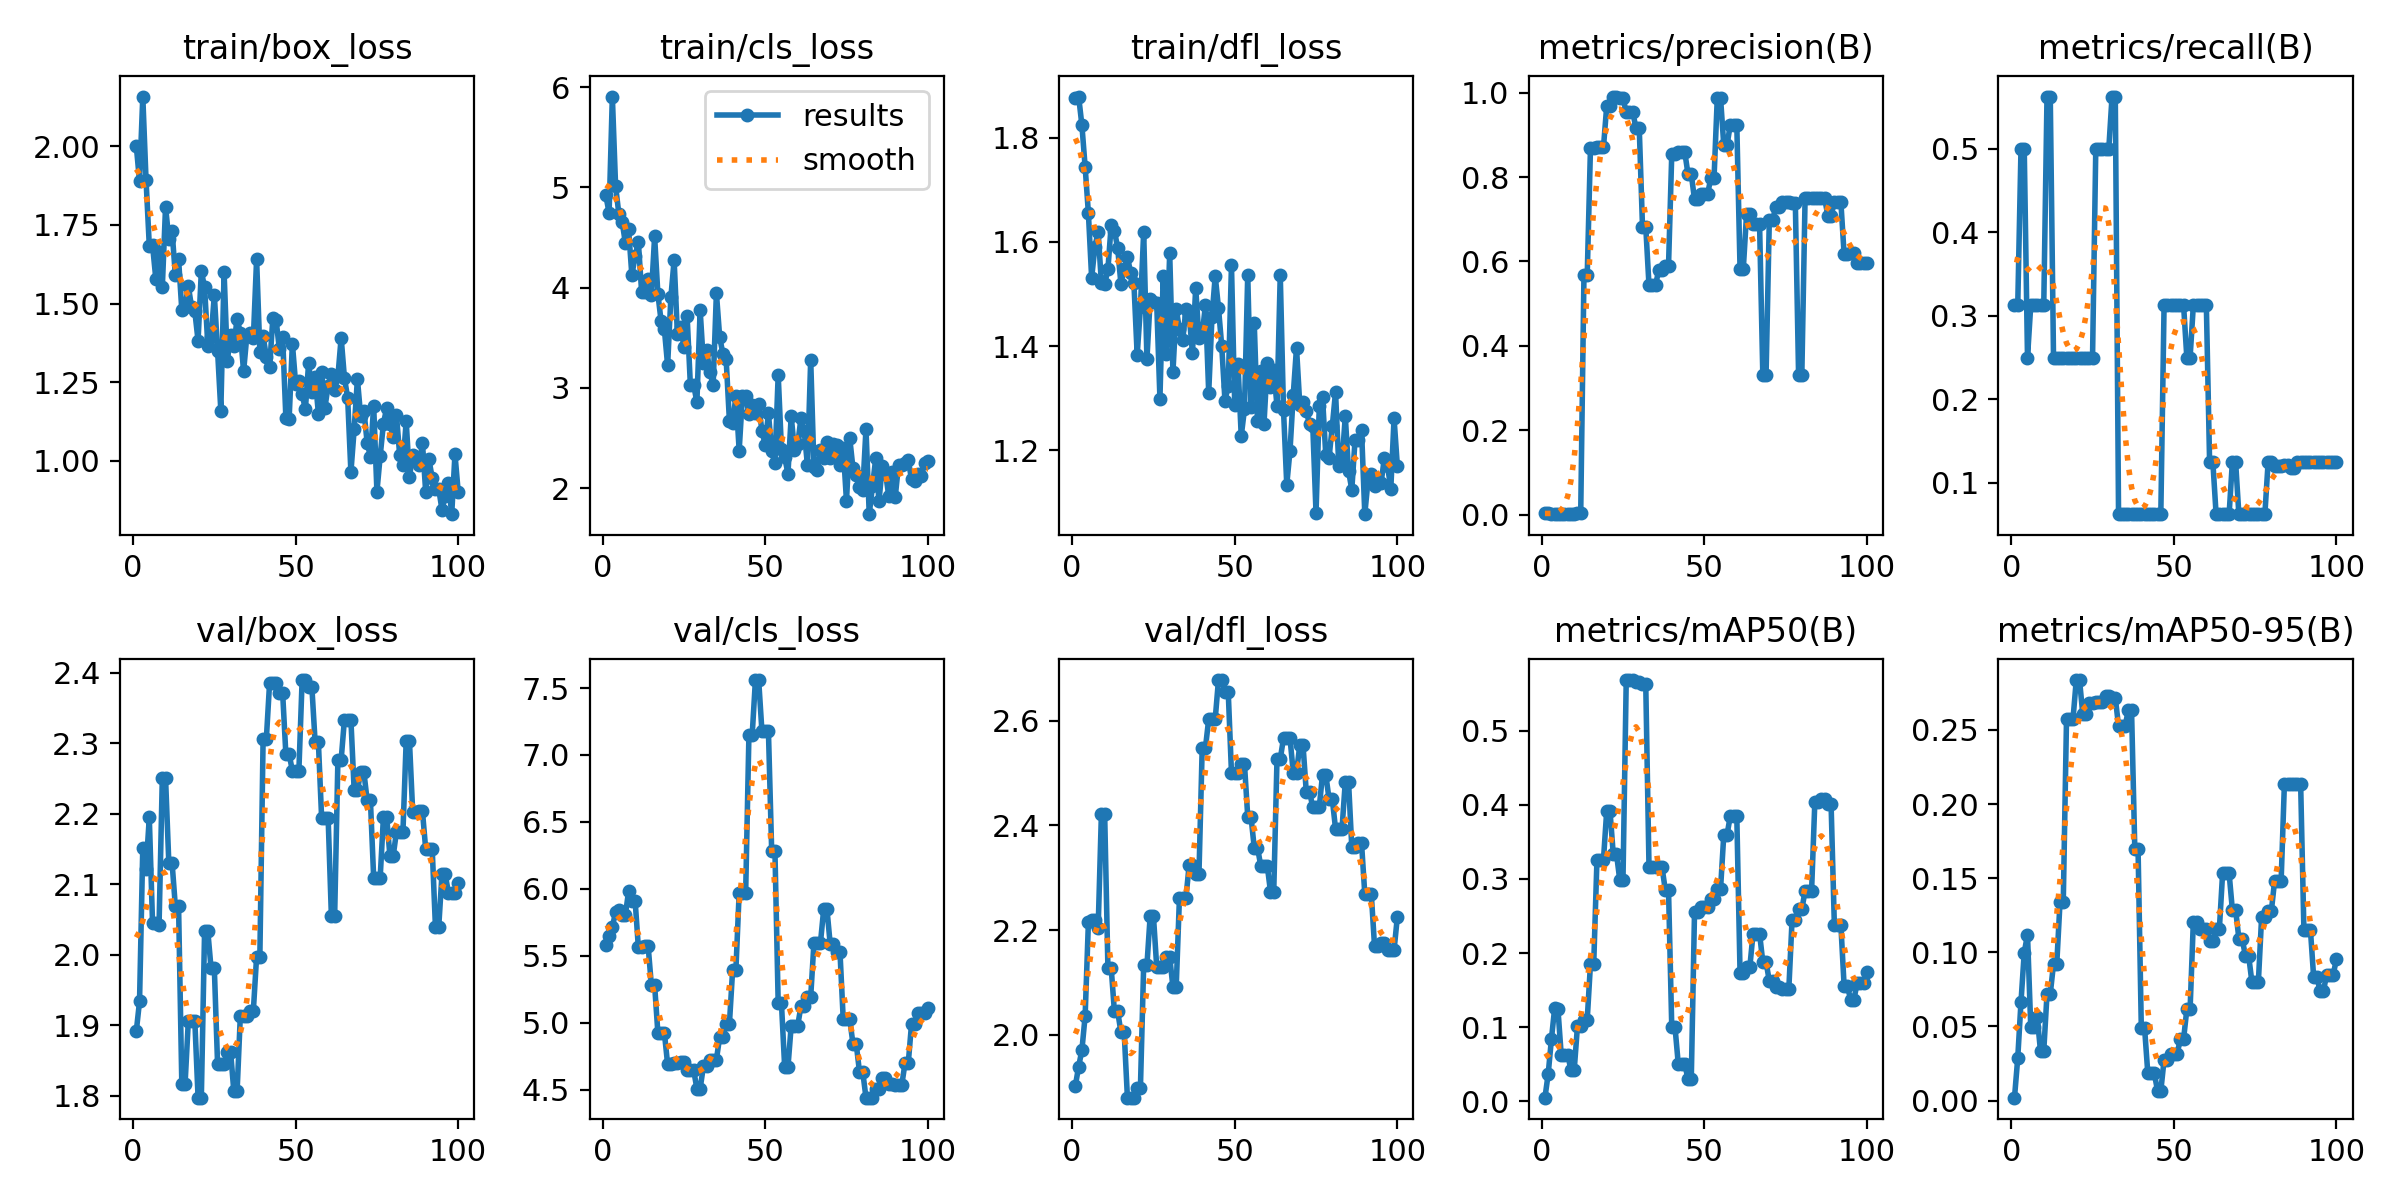

Source data for this figure (header and first rows):
epoch, train/box_loss, train/cls_loss, train/dfl_loss, metrics/precision(B), metrics/recall(B), metrics/mAP50(B), metrics/mAP50-95(B), val/box_loss, val/cls_loss, val/dfl_loss, lr/pg0, lr/pg1, lr/pg2
1, 2.001, 4.919, 1.877, 0.00422, 0.3125, 0.00484, 0.00199, 1.891, 5.58, 1.903, 6e-05, 6e-05, 6e-05
2, 1.889, 4.745, 1.879, 0.00276, 0.3125, 0.03688, 0.0287, 1.934, 5.645, 1.94, 0.0001287, 0.0001287, 0.0001287
3, 2.158, 5.906, 1.824, 0.00169, 0.5, 0.0841, 0.06657, 2.152, 5.715, 1.971, 0.000196, 0.000196, 0.000196
4, 1.892, 5.013, 1.744, 0.00189, 0.5, 0.1261, 0.09985, 2.122, 5.827, 2.037, 0.000262, 0.000262, 0.000262
5, 1.684, 4.736, 1.655, 0.00084, 0.25, 0.1244, 0.1119, 2.195, 5.843, 2.215, 0.0003265, 0.0003265, 0.0003265
6, 1.685, 4.659, 1.531, 0.00186, 0.3125, 0.06276, 0.04981, 2.044, 5.803, 2.219, 0.0003897, 0.0003897, 0.0003897
7, 1.579, 4.446, 1.591, 0.00186, 0.3125, 0.06276, 0.04981, 2.044, 5.803, 2.219, 0.0004515, 0.0004515, 0.0004515
8, 1.665, 4.58, 1.619, 0.00199, 0.3125, 0.06288, 0.05618, 2.042, 5.983, 2.204, 0.0005119, 0.0005119, 0.0005119
9, 1.552, 4.124, 1.521, 0.00199, 0.3125, 0.04214, 0.03337, 2.25, 5.913, 2.422, 0.0005709, 0.0005709, 0.0005709
10, 1.808, 4.312, 1.518, 0.00199, 0.3125, 0.04214, 0.03337, 2.25, 5.913, 2.422, 0.0006285, 0.0006285, 0.0006285
11, 1.706, 4.454, 1.547, 0.00255, 0.5625, 0.1013, 0.0719, 2.131, 5.563, 2.129, 0.0006848, 0.0006848, 0.0006848
12, 1.731, 3.958, 1.632, 0.00255, 0.5625, 0.1013, 0.0719, 2.131, 5.563, 2.129, 0.0007396, 0.0007396, 0.0007396
13, 1.592, 3.96, 1.622, 0.5669, 0.25, 0.1099, 0.09217, 2.069, 5.575, 2.045, 0.0007931, 0.0007931, 0.0007931
14, 1.642, 4.082, 1.588, 0.5669, 0.25, 0.1099, 0.09217, 2.069, 5.575, 2.045, 0.0008452, 0.0008452, 0.0008452
15, 1.479, 3.925, 1.52, 0.8685, 0.25, 0.1851, 0.1339, 1.816, 5.281, 2.006, 0.0008614, 0.0008614, 0.0008614
16, 1.489, 4.51, 1.547, 0.8685, 0.25, 0.1851, 0.1339, 1.816, 5.281, 2.006, 0.0008515, 0.0008515, 0.0008515
17, 1.556, 3.938, 1.571, 0.8709, 0.25, 0.3261, 0.2575, 1.906, 4.925, 1.88, 0.0008416, 0.0008416, 0.0008416
18, 1.489, 3.664, 1.54, 0.8709, 0.25, 0.3261, 0.2575, 1.906, 4.925, 1.88, 0.0008317, 0.0008317, 0.0008317
19, 1.475, 3.584, 1.521, 0.8709, 0.25, 0.3261, 0.2575, 1.906, 4.925, 1.88, 0.0008218, 0.0008218, 0.0008218
20, 1.382, 3.224, 1.383, 0.9687, 0.25, 0.3921, 0.2837, 1.797, 4.69, 1.899, 0.0008119, 0.0008119, 0.0008119
21, 1.603, 3.903, 1.474, 0.9687, 0.25, 0.3921, 0.2837, 1.797, 4.69, 1.899, 0.000802, 0.000802, 0.000802
22, 1.552, 4.275, 1.619, 0.991, 0.25, 0.334, 0.2607, 2.033, 4.703, 2.133, 0.0007921, 0.0007921, 0.0007921
23, 1.367, 3.541, 1.375, 0.991, 0.25, 0.334, 0.2607, 2.033, 4.703, 2.133, 0.0007822, 0.0007822, 0.0007822
24, 1.393, 3.61, 1.49, 0.9869, 0.25, 0.2989, 0.2682, 1.98, 4.707, 2.227, 0.0007723, 0.0007723, 0.0007723
25, 1.527, 3.411, 1.485, 0.9869, 0.25, 0.2989, 0.2682, 1.98, 4.707, 2.227, 0.0007624, 0.0007624, 0.0007624
26, 1.35, 3.713, 1.484, 0.9536, 0.5, 0.5683, 0.2686, 1.845, 4.647, 2.131, 0.0007525, 0.0007525, 0.0007525
27, 1.159, 3.025, 1.299, 0.9536, 0.5, 0.5683, 0.2686, 1.845, 4.647, 2.131, 0.0007426, 0.0007426, 0.0007426
28, 1.6, 3.03, 1.534, 0.9536, 0.5, 0.5683, 0.2686, 1.845, 4.647, 2.131, 0.0007327, 0.0007327, 0.0007327
29, 1.318, 2.857, 1.384, 0.9167, 0.5, 0.5658, 0.2731, 1.862, 4.508, 2.149, 0.0007228, 0.0007228, 0.0007228
30, 1.401, 3.777, 1.578, 0.9167, 0.5, 0.5658, 0.2731, 1.862, 4.508, 2.149, 0.0007129, 0.0007129, 0.0007129
31, 1.366, 3.247, 1.35, 0.6825, 0.5625, 0.5632, 0.2717, 1.806, 4.674, 2.091, 0.000703, 0.000703, 0.000703
32, 1.452, 3.376, 1.471, 0.6825, 0.5625, 0.5632, 0.2717, 1.806, 4.674, 2.091, 0.0006931, 0.0006931, 0.0006931
33, 1.407, 3.155, 1.432, 0.5435, 0.0625, 0.3167, 0.2526, 1.914, 4.725, 2.262, 0.0006832, 0.0006832, 0.0006832
34, 1.285, 3.03, 1.411, 0.5435, 0.0625, 0.3167, 0.2526, 1.914, 4.725, 2.262, 0.0006733, 0.0006733, 0.0006733
35, 1.398, 3.946, 1.472, 0.5435, 0.0625, 0.3167, 0.2526, 1.914, 4.725, 2.262, 0.0006634, 0.0006634, 0.0006634
36, 1.405, 3.509, 1.459, 0.5798, 0.0625, 0.3157, 0.2631, 1.921, 4.892, 2.325, 0.0006535, 0.0006535, 0.0006535
37, 1.39, 3.338, 1.387, 0.5798, 0.0625, 0.3157, 0.2631, 1.921, 4.892, 2.325, 0.0006436, 0.0006436, 0.0006436
38, 1.641, 3.283, 1.512, 0.5885, 0.0625, 0.2856, 0.1698, 1.997, 4.992, 2.307, 0.0006337, 0.0006337, 0.0006337
39, 1.347, 2.672, 1.415, 0.5885, 0.0625, 0.2856, 0.1698, 1.997, 4.992, 2.307, 0.0006238, 0.0006238, 0.0006238
40, 1.396, 2.647, 1.422, 0.8545, 0.0625, 0.09994, 0.04915, 2.307, 5.398, 2.548, 0.0006139, 0.0006139, 0.0006139
41, 1.331, 2.918, 1.48, 0.8545, 0.0625, 0.09994, 0.04915, 2.307, 5.398, 2.548, 0.000604, 0.000604, 0.000604
42, 1.298, 2.375, 1.31, 0.8593, 0.0625, 0.05045, 0.01836, 2.386, 5.972, 2.603, 0.0005941, 0.0005941, 0.0005941
43, 1.454, 2.917, 1.456, 0.8593, 0.0625, 0.05045, 0.01836, 2.386, 5.972, 2.603, 0.0005842, 0.0005842, 0.0005842
44, 1.447, 2.914, 1.534, 0.8593, 0.0625, 0.05045, 0.01836, 2.386, 5.972, 2.603, 0.0005743, 0.0005743, 0.0005743
45, 1.355, 2.74, 1.474, 0.8068, 0.0625, 0.02956, 0.00657, 2.372, 7.147, 2.677, 0.0005644, 0.0005644, 0.0005644
46, 1.395, 2.826, 1.4, 0.8068, 0.0625, 0.02956, 0.00657, 2.372, 7.147, 2.677, 0.0005545, 0.0005545, 0.0005545
47, 1.137, 2.752, 1.295, 0.747, 0.3125, 0.2555, 0.02741, 2.284, 7.559, 2.655, 0.0005446, 0.0005446, 0.0005446
48, 1.133, 2.834, 1.324, 0.747, 0.3125, 0.2555, 0.02741, 2.284, 7.559, 2.655, 0.0005347, 0.0005347, 0.0005347
49, 1.373, 2.569, 1.555, 0.7589, 0.3125, 0.2626, 0.03135, 2.261, 7.178, 2.5, 0.0005248, 0.0005248, 0.0005248
50, 1.246, 2.433, 1.286, 0.7589, 0.3125, 0.2626, 0.03135, 2.261, 7.178, 2.5, 0.0005149, 0.0005149, 0.0005149
51, 1.255, 2.747, 1.365, 0.7589, 0.3125, 0.2626, 0.03135, 2.261, 7.178, 2.5, 0.000505, 0.000505, 0.000505
52, 1.212, 2.365, 1.227, 0.7975, 0.3125, 0.2732, 0.04156, 2.389, 6.283, 2.516, 0.0004951, 0.0004951, 0.0004951
53, 1.164, 2.252, 1.279, 0.7975, 0.3125, 0.2732, 0.04156, 2.389, 6.283, 2.516, 0.0004852, 0.0004852, 0.0004852
54, 1.312, 3.13, 1.537, 0.988, 0.25, 0.2861, 0.06154, 2.379, 5.147, 2.417, 0.0004753, 0.0004753, 0.0004753
55, 1.218, 2.392, 1.284, 0.988, 0.25, 0.2861, 0.06154, 2.379, 5.147, 2.417, 0.0004654, 0.0004654, 0.0004654
56, 1.267, 2.31, 1.445, 0.8755, 0.3125, 0.3596, 0.1208, 2.301, 4.668, 2.357, 0.0004555, 0.0004555, 0.0004555
57, 1.15, 2.141, 1.255, 0.8755, 0.3125, 0.3596, 0.1208, 2.301, 4.668, 2.357, 0.0004456, 0.0004456, 0.0004456
58, 1.282, 2.717, 1.353, 0.9245, 0.3125, 0.3849, 0.1161, 2.193, 4.978, 2.323, 0.0004357, 0.0004357, 0.0004357
59, 1.169, 2.382, 1.25, 0.9245, 0.3125, 0.3849, 0.1161, 2.193, 4.978, 2.323, 0.0004258, 0.0004258, 0.0004258
60, 1.239, 2.436, 1.367, 0.9245, 0.3125, 0.3849, 0.1161, 2.193, 4.978, 2.323, 0.0004159, 0.0004159, 0.0004159
... 40 more rows
